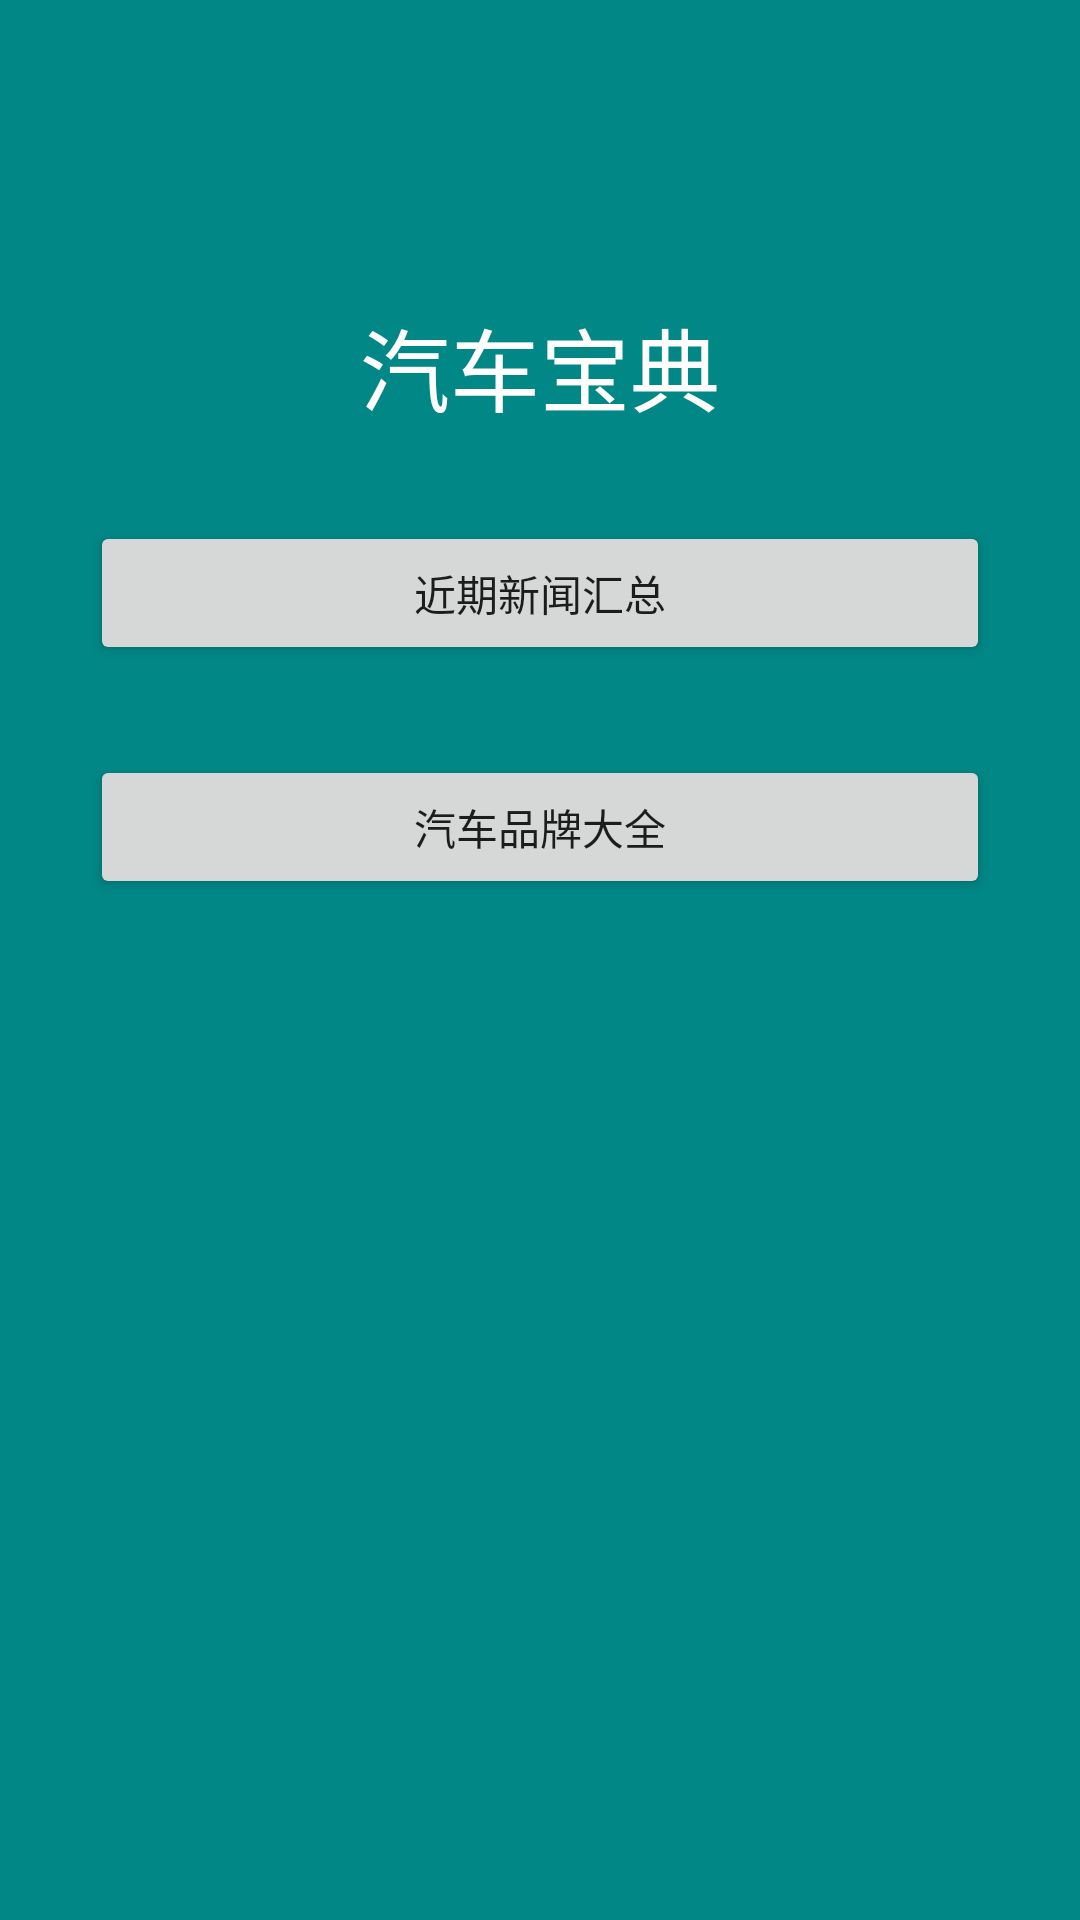

Write the Android layout XML for this screen, with the resource values it uses.
<!-- AndroidManifest.xml: application theme Theme.CarDemoOld -->
<!-- res/layout/activity_main.xml -->
<?xml version="1.0" encoding="utf-8"?>
<layout xmlns:android="http://schemas.android.com/apk/res/android"
    xmlns:app="http://schemas.android.com/apk/res-auto"
    xmlns:tools="http://schemas.android.com/tools">

    <data>

    </data>

    <androidx.constraintlayout.widget.ConstraintLayout
        android:layout_width="match_parent"
        android:layout_height="match_parent"
        android:background="@color/teal_700"
        tools:context=".MainActivity">

        <TextView
            android:id="@+id/tv_title"
            android:layout_width="wrap_content"
            android:layout_height="wrap_content"
            android:layout_marginTop="100dp"
            android:drawableLeft="@mipmap/ic_launcher_round"
            android:gravity="center"
            android:text="汽车宝典"
            android:textColor="@color/white"
            android:textSize="30sp"
            app:layout_constraintEnd_toEndOf="parent"
            app:layout_constraintStart_toStartOf="parent"
            app:layout_constraintTop_toTopOf="parent" />

        <androidx.appcompat.widget.AppCompatButton
            android:id="@+id/btn_news"
            android:layout_width="match_parent"
            android:layout_height="wrap_content"
            android:layout_margin="30dp"
            android:text="近期新闻汇总"
            app:layout_constraintTop_toBottomOf="@id/tv_title" />

        <androidx.appcompat.widget.AppCompatButton
            android:id="@+id/btn_brand"
            android:layout_width="match_parent"
            android:layout_height="wrap_content"
            android:layout_margin="30dp"
            android:text="汽车品牌大全"
            app:layout_constraintTop_toBottomOf="@id/btn_news" />
    </androidx.constraintlayout.widget.ConstraintLayout>
</layout>
<!-- resources referenced by this layout -->
<resources>
  <style name="Theme.CarDemoOld" parent="Theme.MaterialComponents.DayNight.DarkActionBar">
          
          <item name="colorPrimary">@color/purple_500</item>
          <item name="colorPrimaryVariant">@color/purple_700</item>
          <item name="colorOnPrimary">@color/white</item>
          
          <item name="colorSecondary">@color/teal_200</item>
          <item name="colorSecondaryVariant">@color/teal_700</item>
          <item name="colorOnSecondary">@color/black</item>
          
          <item name="android:statusBarColor">?attr/colorPrimaryVariant</item>
          
      </style>
  <!-- not gathered from this repository: default colours our renderer supplied (Android Studio template values) -->
  <color name="purple_500">#FF6200EE</color>
  <color name="purple_700">#FF3700B3</color>
  <color name="teal_200">#FF03DAC5</color>
  <color name="teal_700">#FF018786</color>
  <color name="black">#FF000000</color>
  <color name="white">#FFFFFFFF</color>
</resources>
